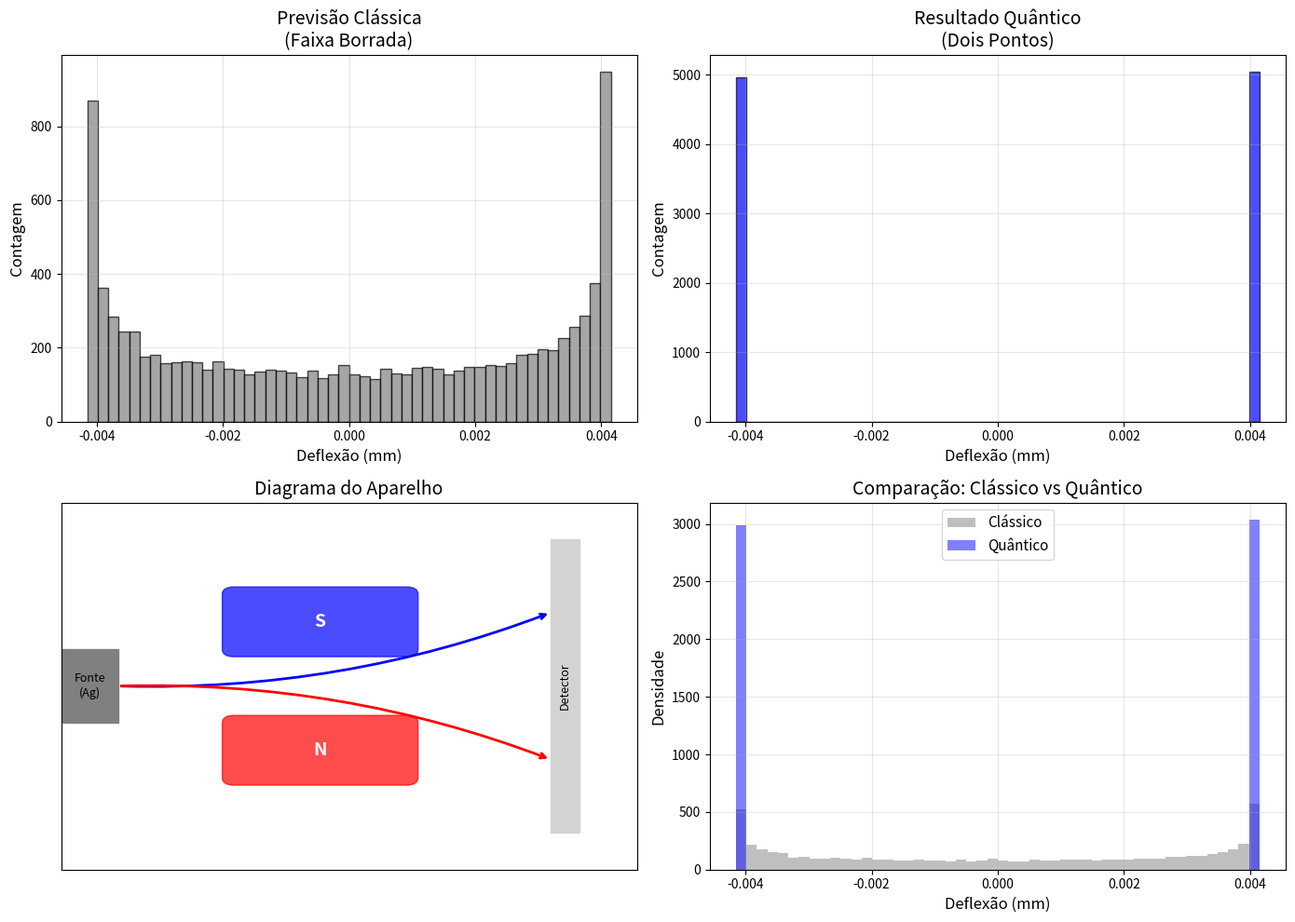

This chart was generated by the following Python code: (Note: this script raises an exception after producing the figure.)
"""
Simulação do Experimento de Stern-Gerlach
==========================================
Simula a deflexão de átomos de prata em campo magnético não-uniforme.

Autor: Estudo sobre quantização do momento angular
Data: 2026-07-29
"""

import numpy as np
import matplotlib.pyplot as plt
from matplotlib.patches import FancyArrowPatch
import matplotlib.patches as mpatches

# ============================================================
# 1. Parâmetros do Experimento
# ============================================================

# Constantes
mu_B = 9.274e-24  # Magneton de Bohr (J/T)
m_Ag = 1.79e-25  # Massa do átomo de prata (kg)
v_z = 500        # Velocidade do feixe (m/s)
L = 0.2          # Comprimento do ímã (m)
dB_dz = 1.0      # Gradiente do campo (T/m)

# Números quânticos
s = 1/2          # Spin do elétron
ms_values = [-1/2, 1/2]  # Valores possíveis de ms

print("=== Experimento de Stern-Gerlach ===")
print(f"Átomo: Prata (Ag)")
print(f"Spin: s = {s}")
print(f"Valores de ms: {ms_values}")
print(f"Gradiente de campo: {dB_dz} T/m")

# ============================================================
# 2. Cálculo da Deflexão
# ============================================================

def calc_deflection(ms, m_atom, v, L, dB_dz, g_s=2.0023):
    """
    Calcula a deflexão de um átomo no campo não-uniforme.
    
    Fz = ms * g_s * mu_B * (dB/dz)
    Δz = (1/2) * (Fz/m) * (L/v)²
    """
    Fz = ms * g_s * mu_B * dB_dz
    t = L / v
    delta_z = 0.5 * (Fz / m_atom) * t**2
    return delta_z, Fz

# Calcular deflexões
for ms in ms_values:
    delta_z, Fz = calc_deflection(ms, m_Ag, v_z, L, dB_dz)
    print(f"\nms = {ms:+.1f}:")
    print(f"  Força Fz = {Fz:.2e} N")
    print(f"  Deflexão Δz = {delta_z*1e3:.2f} mm")

# ============================================================
# 3. Simulação Monte Carlo (Feixe Clássico vs Quântico)
# ============================================================

N_atoms = 10000  # Número de átomos no feixe

# ---- Cenário Clássico (sem quantização) ----
np.random.seed(42)
# Orientações aleatórias do momento magnético (distribuição uniforme)
theta_classical = np.random.uniform(0, np.pi, N_atoms)
ms_classical = np.cos(theta_classical) * s  # projeção contínua

deflections_classical = []
for ms in ms_classical:
    delta_z, _ = calc_deflection(ms, m_Ag, v_z, L, dB_dz)
    deflections_classical.append(delta_z * 1e3)

# ---- Cenário Quântico (spin quantizado) ----
ms_quantum = np.random.choice(ms_values, N_atoms)

deflections_quantum = []
for ms in ms_quantum:
    delta_z, _ = calc_deflection(ms, m_Ag, v_z, L, dB_dz)
    deflections_quantum.append(delta_z * 1e3)

# ============================================================
# 4. Visualização
# ============================================================

fig, axes = plt.subplots(2, 2, figsize=(14, 10))

# 4.1 Resultado Clássico
ax1 = axes[0, 0]
ax1.hist(deflections_classical, bins=50, color='gray', alpha=0.7, edgecolor='black')
ax1.set_xlabel('Deflexão (mm)', fontsize=12)
ax1.set_ylabel('Contagem', fontsize=12)
ax1.set_title('Previsão Clássica\n(Faixa Borrada)', fontsize=14)
ax1.grid(True, alpha=0.3)

# 4.2 Resultado Quântico
ax2 = axes[0, 1]
ax2.hist(deflections_quantum, bins=50, color='blue', alpha=0.7, edgecolor='black')
ax2.set_xlabel('Deflexão (mm)', fontsize=12)
ax2.set_ylabel('Contagem', fontsize=12)
ax2.set_title('Resultado Quântico\n(Dois Pontos)', fontsize=14)
ax2.grid(True, alpha=0.3)

# 4.3 Diagrama do Aparelho
ax3 = axes[1, 0]
# Fonte
ax3.add_patch(mpatches.Rectangle((0, 0.4), 0.1, 0.2, color='gray'))
ax3.text(0.05, 0.5, 'Fonte\n(Ag)', ha='center', va='center', fontsize=9)
# Ímã
ax3.add_patch(mpatches.FancyBboxPatch((0.3, 0.6), 0.3, 0.15, 
                                       boxstyle="round,pad=0.02", color='blue', alpha=0.7))
ax3.text(0.45, 0.675, 'S', ha='center', va='center', fontsize=14, color='white', fontweight='bold')
ax3.add_patch(mpatches.FancyBboxPatch((0.3, 0.25), 0.3, 0.15, 
                                       boxstyle="round,pad=0.02", color='red', alpha=0.7))
ax3.text(0.45, 0.325, 'N', ha='center', va='center', fontsize=14, color='white', fontweight='bold')
# Detector
ax3.add_patch(mpatches.Rectangle((0.85, 0.1), 0.05, 0.8, color='lightgray'))
ax3.text(0.875, 0.5, 'Detector', ha='center', va='center', fontsize=9, rotation=90)
# Trajetórias
ax3.annotate('', xy=(0.85, 0.7), xytext=(0.1, 0.5),
            arrowprops=dict(arrowstyle='->', color='blue', lw=2, connectionstyle='arc3,rad=0.1'))
ax3.annotate('', xy=(0.85, 0.3), xytext=(0.1, 0.5),
            arrowprops=dict(arrowstyle='->', color='red', lw=2, connectionstyle='arc3,rad=-0.1'))
ax3.set_xlim(0, 1)
ax3.set_ylim(0, 1)
ax3.set_title('Diagrama do Aparelho', fontsize=14)
ax3.set_xticks([])
ax3.set_yticks([])

# 4.4 Comparação Lado a Lado
ax4 = axes[1, 1]
ax4.hist(deflections_classical, bins=50, color='gray', alpha=0.5, label='Clássico', density=True)
ax4.hist(deflections_quantum, bins=50, color='blue', alpha=0.5, label='Quântico', density=True)
ax4.set_xlabel('Deflexão (mm)', fontsize=12)
ax4.set_ylabel('Densidade', fontsize=12)
ax4.set_title('Comparação: Clássico vs Quântico', fontsize=14)
ax4.legend(fontsize=11)
ax4.grid(True, alpha=0.3)

plt.tight_layout()
plt.savefig('assets/stern_gerlach_simulation.png', dpi=150, bbox_inches='tight')
print(f"\n✅ Gráfico salvo em: assets/stern_gerlach_simulation.png")

# ============================================================
# 5. Análise dos Resultados
# ============================================================

print("\n=== Análise dos Resultados ===")
print(f"Média clássica: {np.mean(deflections_classical):.2f} mm")
print(f"Desvio padrão clássico: {np.std(deflections_classical):.2f} mm")
print(f"Média quântica: {np.mean(deflections_quantum):.2f} mm")
print(f"Desvio padrão quântico: {np.std(deflections_quantum):.2f} mm")
print(f"\nSeparação entre picos quânticos: {abs(np.mean([d for d, ms in zip(deflections_quantum, ms_quantum) if ms > 0]) - np.mean([d for d, ms in zip(deflections_quantum, ms_quantum) if ms < 0])):.2f} mm")
print("\n✅ Simulação completa!")
